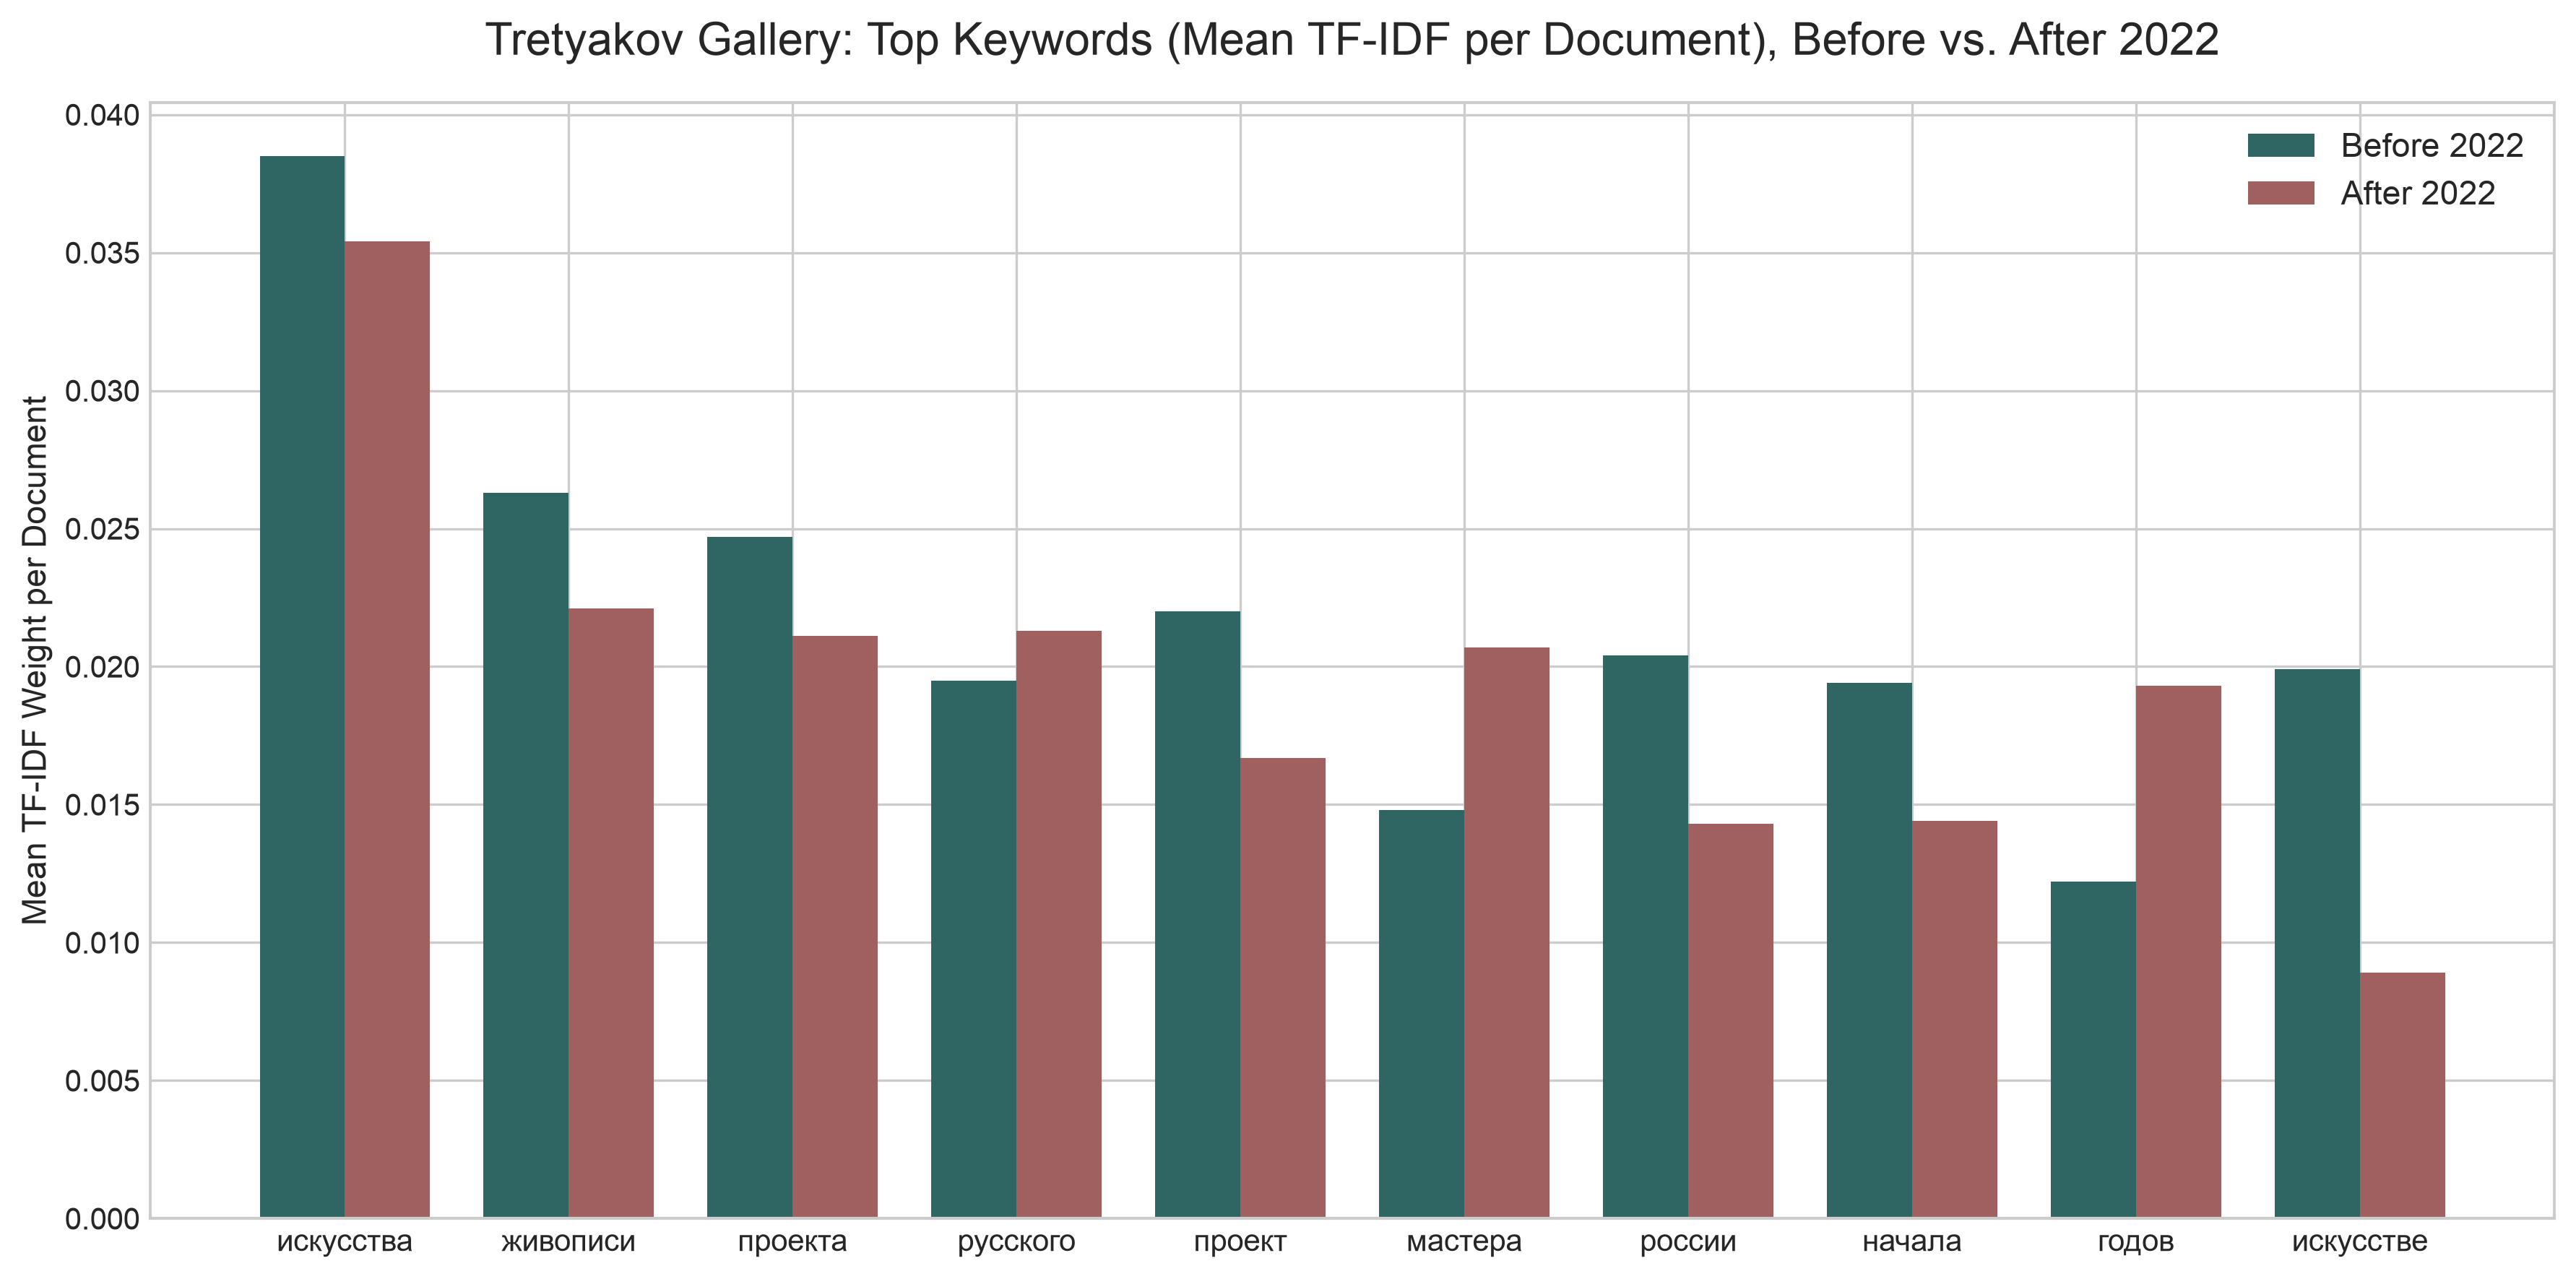

Data behind this chart, as committed beside it:
period, word, tfidf_avg_score
before_2022, искусства, 0.0385
before_2022, живописи, 0.0263
before_2022, проекта, 0.0247
before_2022, русского, 0.0195
before_2022, проект, 0.022
before_2022, мастера, 0.0148
before_2022, россии, 0.0204
before_2022, начала, 0.0194
before_2022, годов, 0.0122
before_2022, искусстве, 0.0199
after_2022, искусства, 0.0354
after_2022, живописи, 0.0221
after_2022, проекта, 0.0211
after_2022, русского, 0.0213
after_2022, проект, 0.0167
after_2022, мастера, 0.0207
after_2022, россии, 0.0143
after_2022, начала, 0.0144
after_2022, годов, 0.0193
after_2022, искусстве, 0.0089
